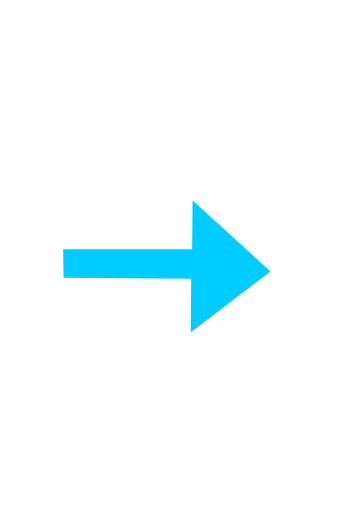
t = 0.00 s
t = 0.80 s: frame unchanged from t = 0.00 s, image omitted
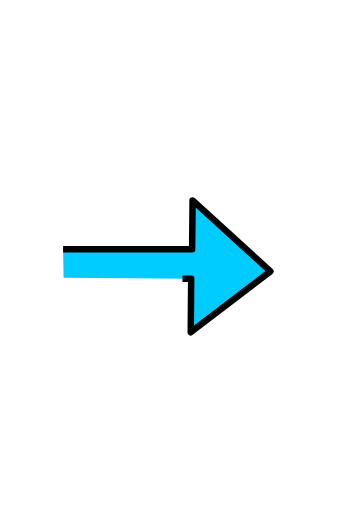
t = 2.30 s
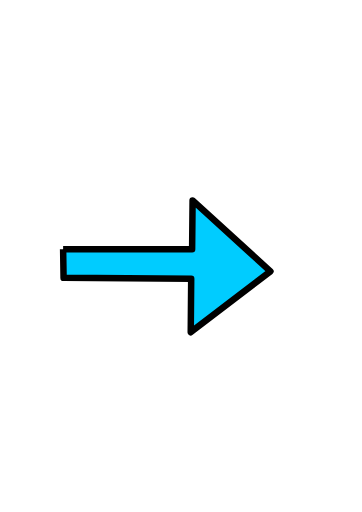
t = 2.80 s
t = 4.30 s: frame unchanged from t = 2.80 s, image omitted
t = 5.05 s: frame unchanged from t = 2.80 s, image omitted

The animated SVG that drew these frames (rendered in a browser with its animation timeline set to each time). Animation: 3 CSS @keyframes rules; one cycle of 6.20 s, repeats indefinitely.

<!--?xml version="1.0" encoding="UTF-8" standalone="no"?-->
<svg xmlns:dc="http://purl.org/dc/elements/1.1/" xmlns:cc="http://creativecommons.org/ns#" xmlns:rdf="http://www.w3.org/1999/02/22-rdf-syntax-ns#" xmlns:svg="http://www.w3.org/2000/svg" xmlns="http://www.w3.org/2000/svg" width="210mm" height="297mm" viewBox="0 0 210 297" version="1.1" id="svg8" style="">
  <defs id="defs2"></defs>
  <metadata id="metadata5">
    <rdf:rdf>
      <cc:work rdf:about="">
        <dc:format>image/svg+xml</dc:format>
        <dc:type rdf:resource="http://purl.org/dc/dcmitype/StillImage"></dc:type>
        <dc:title></dc:title>
      </cc:work>
    </rdf:rdf>
  </metadata>
  <g id="layer1">
    <path style="fill: rgb(0, 204, 255); stroke: rgb(0, 0, 0); stroke-width: 3.765; stroke-linecap: butt; stroke-linejoin: round; stroke-opacity: 1; stroke-miterlimit: 4; fill-opacity: 1;" d="m 36.615925,144.59281 h 74.835465 l 0.26727,-28.33057 45.16855,41.15951 -46.23763,35.27958 0.26727,-31.00327 -74.033656,-0.53454 z" id="path833" class="DlECsHcn_0"></path>
  </g>
<style data-made-with="vivus-instant">.DlECsHcn_0{stroke-dasharray:345 347;stroke-dashoffset:346;animation:DlECsHcn_draw_0 6200ms linear 0ms infinite,DlECsHcn_fade 6200ms linear 0ms infinite;}@keyframes DlECsHcn_draw{100%{stroke-dashoffset:0;}}@keyframes DlECsHcn_fade{0%{stroke-opacity:1;}93.54838709677419%{stroke-opacity:1;}100%{stroke-opacity:0;}}@keyframes DlECsHcn_draw_0{12.903225806451612%{stroke-dashoffset: 346}45.16129032258064%{ stroke-dashoffset: 0;}100%{ stroke-dashoffset: 0;}}</style></svg>
